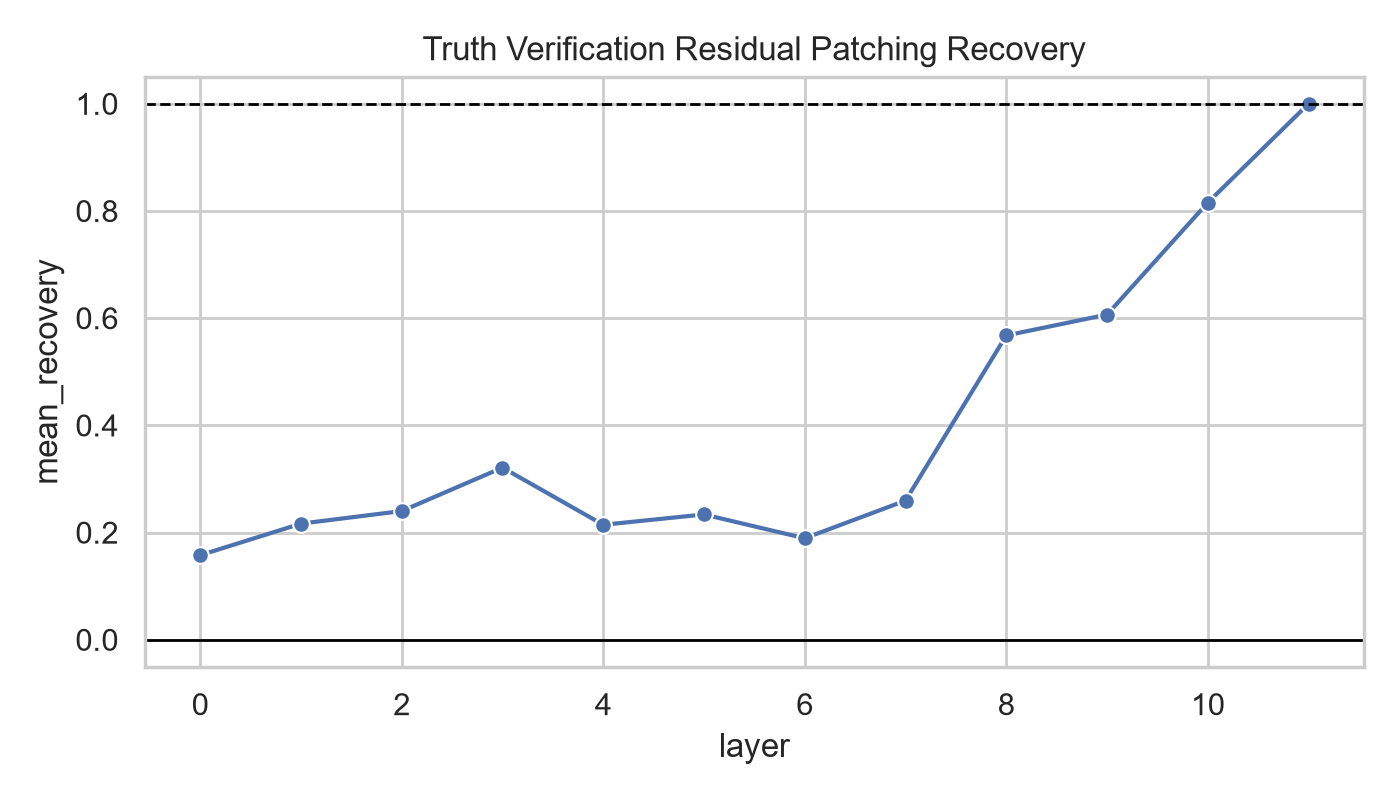

Values plotted in this chart, from the file beside it:
component, hook_name, layer, n_pairs, n_valid_recovery_pairs, clean_true_minus_false_logit_diff, corrupt_true_minus_false_logit_diff, patched_true_minus_false_logit_diff, mean_recovery, median_recovery, mean_abs_logit_shift
resid_post, blocks.0.hook_resid_post, 0, 76, 76, 1.547, 1.521, 1.535, 0.1577, 0.1459, 0.02691
resid_post, blocks.1.hook_resid_post, 1, 76, 76, 1.547, 1.521, 1.536, 0.2166, 0.1629, 0.02662
resid_post, blocks.2.hook_resid_post, 2, 76, 76, 1.547, 1.521, 1.534, 0.2401, 0.1846, 0.0311
resid_post, blocks.3.hook_resid_post, 3, 76, 76, 1.547, 1.521, 1.535, 0.3211, 0.2567, 0.03492
resid_post, blocks.4.hook_resid_post, 4, 76, 76, 1.547, 1.521, 1.527, 0.2145, 0.1503, 0.03738
resid_post, blocks.5.hook_resid_post, 5, 76, 76, 1.547, 1.521, 1.532, 0.2337, 0.1692, 0.03531
resid_post, blocks.6.hook_resid_post, 6, 76, 76, 1.547, 1.521, 1.528, 0.1893, 0.141, 0.03833
resid_post, blocks.7.hook_resid_post, 7, 76, 76, 1.547, 1.521, 1.529, 0.2596, 0.219, 0.04058
resid_post, blocks.8.hook_resid_post, 8, 76, 76, 1.547, 1.521, 1.536, 0.5677, 0.5412, 0.05157
resid_post, blocks.9.hook_resid_post, 9, 76, 76, 1.547, 1.521, 1.538, 0.6066, 0.6217, 0.05519
resid_post, blocks.10.hook_resid_post, 10, 76, 76, 1.547, 1.521, 1.54, 0.8155, 0.8145, 0.06845
resid_post, blocks.11.hook_resid_post, 11, 76, 76, 1.547, 1.521, 1.547, 1, 1, 0.07577
